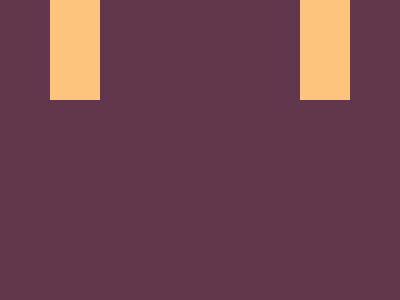

Give the HTML and CSS whose rendering is this image.

<!DOCTYPE html>
<html lang="en">
<head>
  <meta charset="UTF-8">
  <meta http-equiv="X-UA-Compatible" content="IE=edge">
  <meta name="viewport" content="width=device-width, initial-scale=1.0">
  <title>Carrom</title>
  <style>
    body {
      background: #62374e;
      margin: 3.1rem;
    }

    div > div {
      position: absolute;
      width: 50px;
      height: 50px;
      background: #fdc57b;
    }

    .two {
      right: 0;
    }

    .three {
      bottom: 0;
    }

    .four {
      bottom: 0;
      right: 0;
    }

    .relative {
      position: relative;
      height: 100%;
    }
  </style>
</head>
<body>
  <div class='relative'>
    <div></div>
    <div class='two'></div>
    <div class='three'></div>
    <div class='four'></div>
  </div>
</body>
</html>
